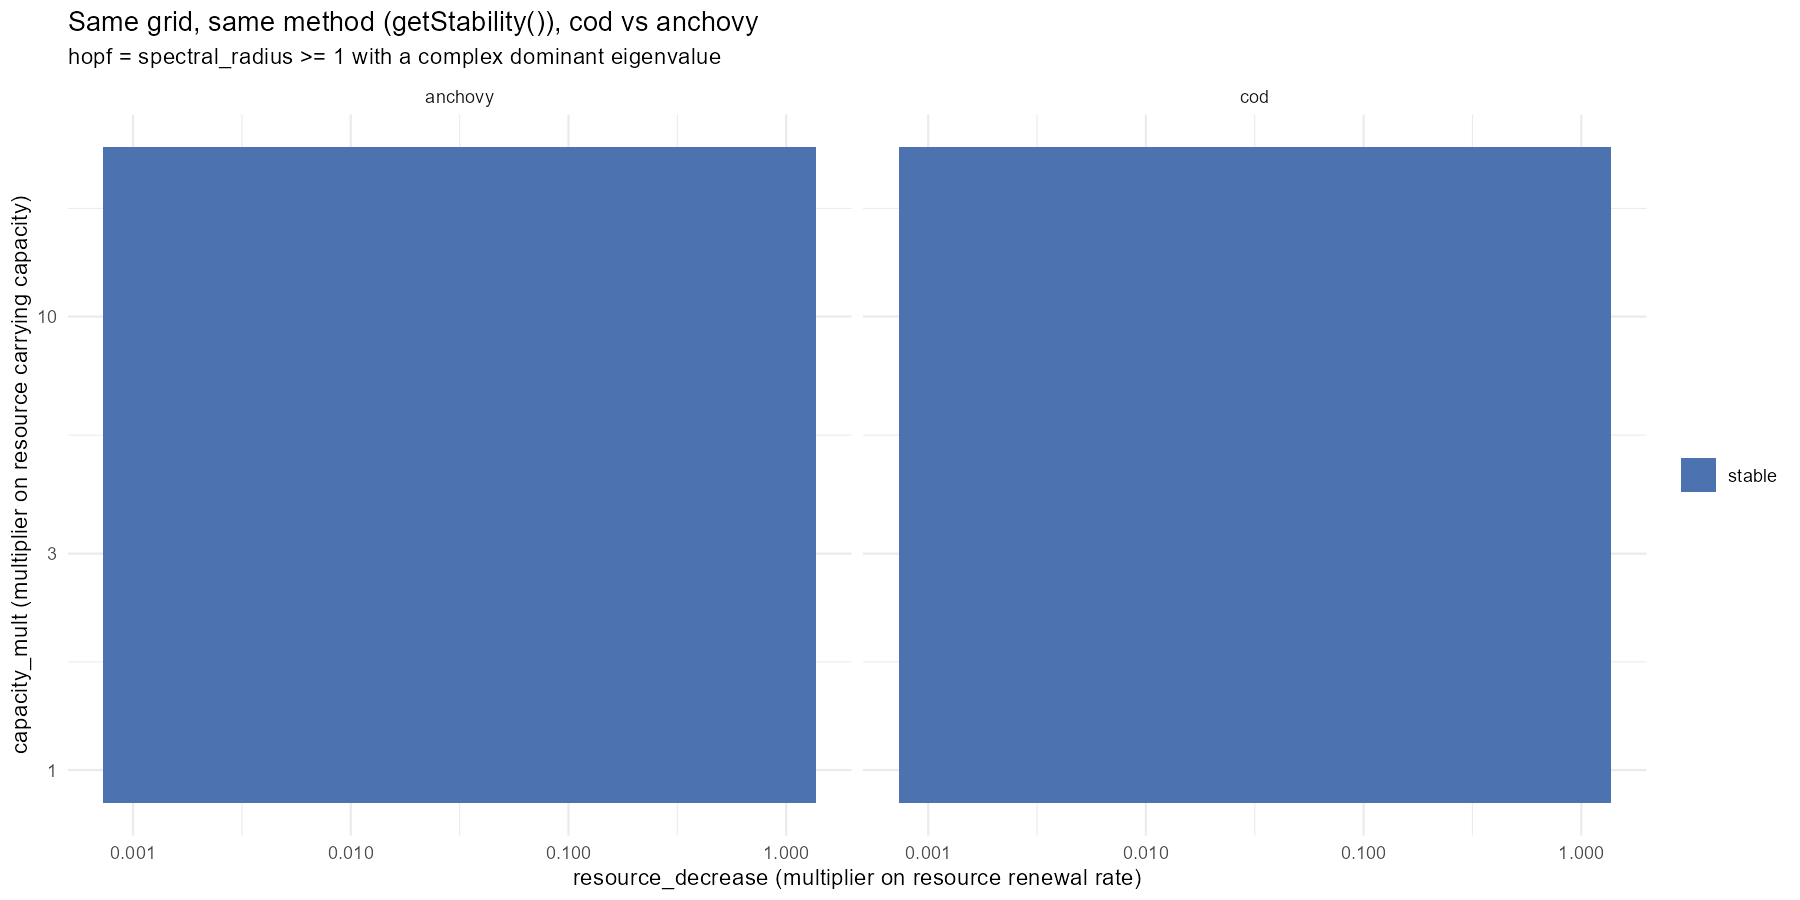

The data file committed next to this chart (first rows):
resource_decrease, capacity_mult, effort, spectral_radius, stable, hopf_period, bifurcation_type, error, species
0.001, 1, 0, 0.7613, TRUE, 191.6, stable, NA, cod
0.001874, 1, 0, 0.7613, TRUE, 97.89, stable, NA, cod
0.003511, 1, 0, 0.7613, TRUE, 69.01, stable, NA, cod
0.006579, 1, 0, 0.7613, TRUE, 81.93, stable, NA, cod
0.01233, 1, 0, 0.7613, TRUE, 113.5, stable, NA, cod
0.0231, 1, 0, 0.7613, TRUE, 72.12, stable, NA, cod
0.04329, 1, 0, 0.7613, TRUE, 71.75, stable, NA, cod
0.08111, 1, 0, 0.7613, TRUE, 77.06, stable, NA, cod
0.152, 1, 0, 0.7613, TRUE, 164.6, stable, NA, cod
0.2848, 1, 0, 0.7613, TRUE, 212, stable, NA, cod
0.5337, 1, 0, 0.7613, TRUE, 147.2, stable, NA, cod
1, 1, 0, 0.7613, TRUE, 85.52, stable, NA, cod
0.001, 1.395, 0, 0.7613, TRUE, 124.2, stable, NA, cod
0.001874, 1.395, 0, 0.7613, TRUE, 76.48, stable, NA, cod
0.003511, 1.395, 0, 0.7613, TRUE, 100.1, stable, NA, cod
0.006579, 1.395, 0, 0.7613, TRUE, 64.17, stable, NA, cod
0.01233, 1.395, 0, 0.7613, TRUE, 67.7, stable, NA, cod
0.0231, 1.395, 0, 0.7613, TRUE, 226, stable, NA, cod
0.04329, 1.395, 0, 0.7613, TRUE, 60.4, stable, NA, cod
0.08111, 1.395, 0, 0.7613, TRUE, 79.24, stable, NA, cod
0.152, 1.395, 0, 0.7613, TRUE, 165.8, stable, NA, cod
0.2848, 1.395, 0, 0.7613, TRUE, 54.24, stable, NA, cod
0.5337, 1.395, 0, 0.7613, TRUE, 196.8, stable, NA, cod
1, 1.395, 0, 0.7613, TRUE, 69.74, stable, NA, cod
0.001, 1.946, 0, 0.7613, TRUE, 65.56, stable, NA, cod
0.001874, 1.946, 0, 0.7613, TRUE, 50.33, stable, NA, cod
0.003511, 1.946, 0, 0.7613, TRUE, 81.66, stable, NA, cod
0.006579, 1.946, 0, 0.7613, TRUE, 62.19, stable, NA, cod
0.01233, 1.946, 0, 0.7613, TRUE, 72.41, stable, NA, cod
0.0231, 1.946, 0, 0.7613, TRUE, 132.1, stable, NA, cod
0.04329, 1.946, 0, 0.7613, TRUE, 84.67, stable, NA, cod
0.08111, 1.946, 0, 0.7613, TRUE, 137.9, stable, NA, cod
0.152, 1.946, 0, 0.7613, TRUE, 53.36, stable, NA, cod
0.2848, 1.946, 0, 0.7613, TRUE, 70.83, stable, NA, cod
0.5337, 1.946, 0, 0.7613, TRUE, 88.35, stable, NA, cod
1, 1.946, 0, 0.7613, TRUE, 76.18, stable, NA, cod
0.001, 2.714, 0, 0.7613, TRUE, 46.29, stable, NA, cod
0.001874, 2.714, 0, 0.7613, TRUE, 93.44, stable, NA, cod
0.003511, 2.714, 0, 0.7613, TRUE, 54.36, stable, NA, cod
0.006579, 2.714, 0, 0.7613, TRUE, 47.13, stable, NA, cod
0.01233, 2.714, 0, 0.7613, TRUE, 195.4, stable, NA, cod
0.0231, 2.714, 0, 0.7613, TRUE, 47.38, stable, NA, cod
0.04329, 2.714, 0, 0.7613, TRUE, 301.3, stable, NA, cod
0.08111, 2.714, 0, 0.7613, TRUE, 45.53, stable, NA, cod
0.152, 2.714, 0, 0.7613, TRUE, 106.7, stable, NA, cod
0.2848, 2.714, 0, 0.7613, TRUE, 176.2, stable, NA, cod
0.5337, 2.714, 0, 0.7613, TRUE, 82.88, stable, NA, cod
1, 2.714, 0, 0.7613, TRUE, 148, stable, NA, cod
0.001, 3.786, 0, 0.7613, TRUE, 97.72, stable, NA, cod
0.001874, 3.786, 0, 0.7613, TRUE, 45.22, stable, NA, cod
0.003511, 3.786, 0, 0.7613, TRUE, 41.85, stable, NA, cod
0.006579, 3.786, 0, 0.7613, TRUE, 127.3, stable, NA, cod
0.01233, 3.786, 0, 0.7613, TRUE, 41.94, stable, NA, cod
0.0231, 3.786, 0, 0.7613, TRUE, 39.99, stable, NA, cod
0.04329, 3.786, 0, 0.7613, TRUE, 107.2, stable, NA, cod
0.08111, 3.786, 0, 0.7613, TRUE, 111.1, stable, NA, cod
0.152, 3.786, 0, 0.7613, TRUE, 46.56, stable, NA, cod
0.2848, 3.786, 0, 0.7613, TRUE, 147.7, stable, NA, cod
0.5337, 3.786, 0, 0.7613, TRUE, 44.2, stable, NA, cod
1, 3.786, 0, 0.7613, TRUE, 58.79, stable, NA, cod
... 180 more rows
